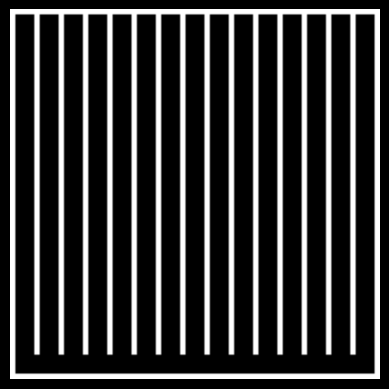

Write Python code to recreate this figure.
import matplotlib.pyplot as plt
import numpy as np
import random as rd

'''
    The objective of this code is to generate and display (or maybe even save as a picture) a labyrinth.
    I plan on making it so that you can make rectangle labyrinths, circular ones and maybe even 3D ones (either as a sort of cube, a cylinder and maybe someday a sphere).
'''

### Rectangle
''' Important variables definition '''

dir = {(1, 0): 'r', (-1, 0):'l', (0, 1):'u', (0, -1):'d', (0, 0):'n'}
coor = {'r':(1, 0), 'l':(-1, 0), 'u':(0, 1), 'd':(0, -1), 'n':(0, 0)}
cell = 9

''' Grid setup'''
def r_grid(n:int, m:int) -> list:
    r = []
    for i in range(m):
        for j in range(n):
            r.append((j+1, i+1))
    return r

''' Adjacencies setup '''
def adjacencies(n:int, m:int) -> dict:
    adj = dict()
    nodes = r_grid(n, m)
    for i in nodes:
        for j in dir:
            if (i[0]+j[0], i[1]+j[1]) in nodes:
                if i in adj:
                    adj[i].append(dir[j])
                else:
                    adj[i] = [dir[j]]
    return adj

''' Initial configuration '''
def config_init(n:int, m:int) -> dict:
    adj = adjacencies(n, m)
    config = {}
    for i in adj:
        if 'r' in adj[i]:
            config[i] = 'r'
        elif 'd' in adj[i]:
            config[i] = 'd'
        else:
            config[i] = 'n'
    return config

''' Transformation '''
def transformation(config:dict, adj:dict) -> dict:
    config_f = config
    for i in config_f:
        if config_f[i] == 'n':
            config_f[i] = rd.choice(adj[i])
            config_f[(i[0]+coor[config_f[i]][0], i[1]+coor[config_f[i]][1])]='n'
    return config_f

''' Plotting path '''
def path_plot(n:int, m:int, k:int):
    nodes = config_init(n, m)
    adj = adjacencies(n, m)
    if k>0:
        for i in range(k):
            print("   ", i+1, "/", k, "   ", end = '\r')
            nodes = transformation(nodes, adj)
    fig = plt.figure()
    fig.set_facecolor('black')
    plt.axis('off')
    for i in nodes:
        plt.plot(i[0], i[1], color = 'cyan', linestyle = 'None', marker = 'o')
        plt.arrow(i[0], i[1], coor[nodes[i]][0], coor[nodes[i]][1], width = 0.05, color = 'cyan', length_includes_head = True)
    plt.show()
    
''' Image generation '''
def canvas(n:int, m:int) -> list:
    r = []
    for i in range(9*n+2):
        r.append([])
        for j in range(9*m+2):
            if (j%9 == 0 or j%9 == 1) or (i%9 == 0 or i%9 == 1):
                r[-1].append((255, 255, 255))
            else:
                r[-1].append((0, 0, 0))
    return r

def im_nodes(n:int, m:int) -> list:
    c = canvas(n, m)
    for i in range(n):
        for j in range(m):
            c[9*i+5][9*j+5] = (255, 0, 255)
    return c

def im_path(n:int, m:int, k:int = 4000) -> list:
    p = im_nodes(n, m)
    nodes = config_init(n, m)
    adj = adjacencies(n, m)
    if k > 0:
        for i in range(k):
            print("   ", i+1, "/", k, "   ", end = '\r')
            nodes = transformation(nodes, adj)
    for i in nodes:
        for j in range(9):
            if coor[nodes[i]][0] == 0:
                for k in range(7):
                    p[9*i[0]-k-1][9*i[1]-4+j*coor[nodes[i]][1]] = (0, 0, 0)
            else:
                for k in range(7):
                    p[9*i[0]-4+j*coor[nodes[i]][0]][9*i[1]-k-1] = (0, 0, 0)
    return p


''' Image plotting '''
def im_plot(pic:list):
    fig = plt.figure()
    fig.set_facecolor('black')
    plt.axis('off')
    plt.imshow(pic)
    plt.show()
    

im_plot(im_path(15, 15, 0))